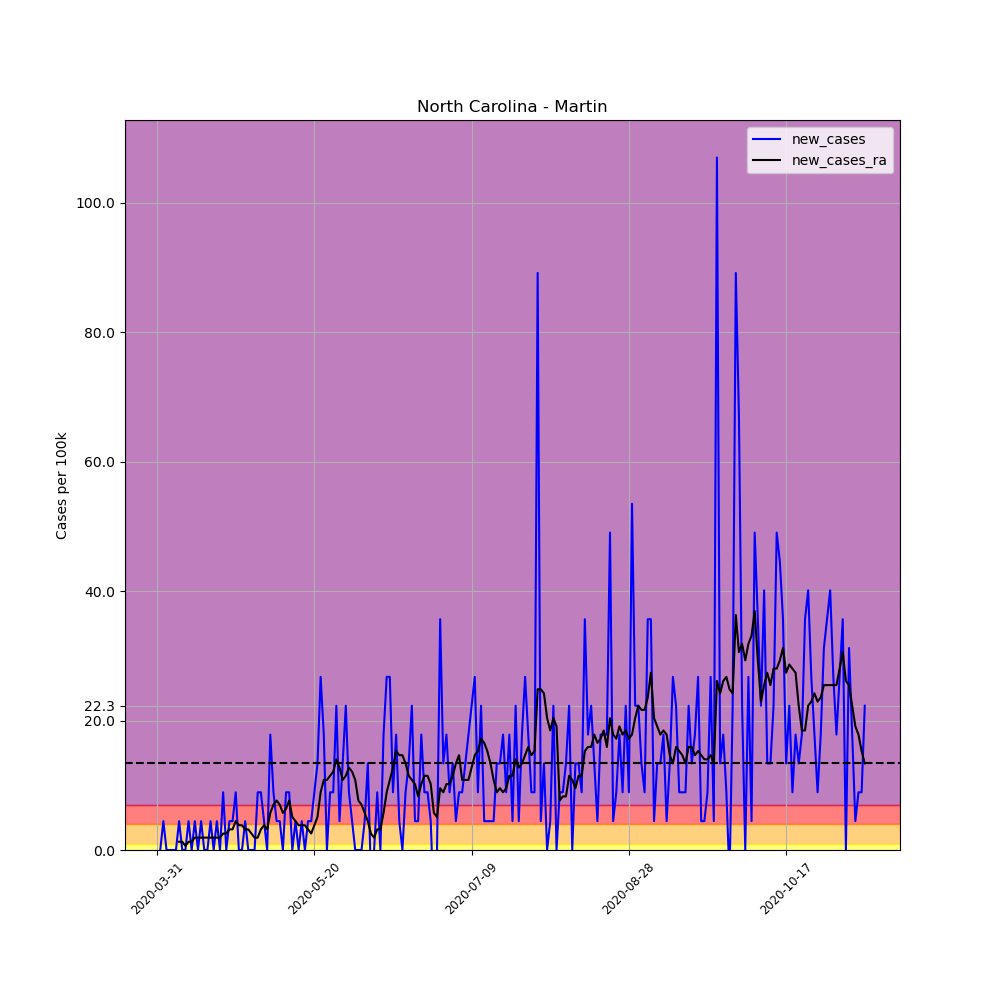

The table this chart was drawn from, first rows:
, date, county, state, fips, cases, deaths, COUNTY, STNAME, CTYNAME, POPESTIMATE2019, per_100k, per_100k_ra, new_cases, new_cases_ra
495296, 2020-03-31, Martin, North Carolina, 37117, 2, 0, 117, North Carolina, Martin, 22440, 8.913, , , 
495297, 2020-04-01, Martin, North Carolina, 37117, 2, 0, 117, North Carolina, Martin, 22440, 8.913, , 0.0, 
495298, 2020-04-02, Martin, North Carolina, 37117, 3, 0, 117, North Carolina, Martin, 22440, 13.37, , 4.456, 
495299, 2020-04-03, Martin, North Carolina, 37117, 3, 0, 117, North Carolina, Martin, 22440, 13.37, , 0.0, 
495300, 2020-04-04, Martin, North Carolina, 37117, 3, 0, 117, North Carolina, Martin, 22440, 13.37, , 0.0, 
495301, 2020-04-05, Martin, North Carolina, 37117, 3, 0, 117, North Carolina, Martin, 22440, 13.37, , 0.0, 
495302, 2020-04-06, Martin, North Carolina, 37117, 3, 0, 117, North Carolina, Martin, 22440, 13.37, 12.1, 0.0, 
495303, 2020-04-07, Martin, North Carolina, 37117, 4, 0, 117, North Carolina, Martin, 22440, 17.83, 13.37, 4.456, 1.273
495304, 2020-04-08, Martin, North Carolina, 37117, 4, 0, 117, North Carolina, Martin, 22440, 17.83, 14.64, 0.0, 1.273
495305, 2020-04-09, Martin, North Carolina, 37117, 4, 0, 117, North Carolina, Martin, 22440, 17.83, 15.28, 0.0, 0.6366
495306, 2020-04-10, Martin, North Carolina, 37117, 5, 0, 117, North Carolina, Martin, 22440, 22.28, 16.55, 4.456, 1.273
495307, 2020-04-11, Martin, North Carolina, 37117, 5, 0, 117, North Carolina, Martin, 22440, 22.28, 17.83, 0.0, 1.273
495308, 2020-04-12, Martin, North Carolina, 37117, 6, 0, 117, North Carolina, Martin, 22440, 26.74, 19.74, 4.456, 1.91
495309, 2020-04-13, Martin, North Carolina, 37117, 6, 0, 117, North Carolina, Martin, 22440, 26.74, 21.65, 0.0, 1.91
495310, 2020-04-14, Martin, North Carolina, 37117, 7, 0, 117, North Carolina, Martin, 22440, 31.19, 23.55, 4.456, 1.91
495311, 2020-04-15, Martin, North Carolina, 37117, 7, 0, 117, North Carolina, Martin, 22440, 31.19, 25.46, 0.0, 1.91
495312, 2020-04-16, Martin, North Carolina, 37117, 7, 0, 117, North Carolina, Martin, 22440, 31.19, 27.37, 0.0, 1.91
495313, 2020-04-17, Martin, North Carolina, 37117, 8, 0, 117, North Carolina, Martin, 22440, 35.65, 29.28, 4.456, 1.91
495314, 2020-04-18, Martin, North Carolina, 37117, 8, 0, 117, North Carolina, Martin, 22440, 35.65, 31.19, 0.0, 1.91
495315, 2020-04-19, Martin, North Carolina, 37117, 9, 0, 117, North Carolina, Martin, 22440, 40.11, 33.1, 4.456, 1.91
495316, 2020-04-20, Martin, North Carolina, 37117, 9, 0, 117, North Carolina, Martin, 22440, 40.11, 35.01, 0.0, 1.91
495317, 2020-04-21, Martin, North Carolina, 37117, 11, 0, 117, North Carolina, Martin, 22440, 49.02, 37.56, 8.913, 2.546
495318, 2020-04-22, Martin, North Carolina, 37117, 11, 0, 117, North Carolina, Martin, 22440, 49.02, 40.11, 0.0, 2.546
495319, 2020-04-23, Martin, North Carolina, 37117, 12, 0, 117, North Carolina, Martin, 22440, 53.48, 43.29, 4.456, 3.183
495320, 2020-04-24, Martin, North Carolina, 37117, 13, 0, 117, North Carolina, Martin, 22440, 57.93, 46.47, 4.456, 3.183
495321, 2020-04-25, Martin, North Carolina, 37117, 15, 0, 117, North Carolina, Martin, 22440, 66.84, 50.93, 8.913, 4.456
495322, 2020-04-26, Martin, North Carolina, 37117, 15, 0, 117, North Carolina, Martin, 22440, 66.84, 54.75, 0.0, 3.82
495323, 2020-04-27, Martin, North Carolina, 37117, 15, 0, 117, North Carolina, Martin, 22440, 66.84, 58.57, 0.0, 3.82
495324, 2020-04-28, Martin, North Carolina, 37117, 16, 0, 117, North Carolina, Martin, 22440, 71.3, 61.75, 4.456, 3.183
495325, 2020-04-29, Martin, North Carolina, 37117, 16, 0, 117, North Carolina, Martin, 22440, 71.3, 64.94, 0.0, 3.183
495326, 2020-04-30, Martin, North Carolina, 37117, 16, 0, 117, North Carolina, Martin, 22440, 71.3, 67.48, 0.0, 2.546
495327, 2020-05-01, Martin, North Carolina, 37117, 16, 0, 117, North Carolina, Martin, 22440, 71.3, 69.39, 0.0, 1.91
495328, 2020-05-02, Martin, North Carolina, 37117, 18, 0, 117, North Carolina, Martin, 22440, 80.21, 71.3, 8.913, 1.91
495329, 2020-05-03, Martin, North Carolina, 37117, 20, 0, 117, North Carolina, Martin, 22440, 89.13, 74.48, 8.913, 3.183
495330, 2020-05-04, Martin, North Carolina, 37117, 21, 1, 117, North Carolina, Martin, 22440, 93.58, 78.3, 4.456, 3.82
495331, 2020-05-05, Martin, North Carolina, 37117, 21, 1, 117, North Carolina, Martin, 22440, 93.58, 81.49, 0.0, 3.183
495332, 2020-05-06, Martin, North Carolina, 37117, 25, 1, 117, North Carolina, Martin, 22440, 111.4, 87.22, 17.83, 5.73
495333, 2020-05-07, Martin, North Carolina, 37117, 27, 1, 117, North Carolina, Martin, 22440, 120.3, 94.22, 8.913, 7.003
495334, 2020-05-08, Martin, North Carolina, 37117, 28, 1, 117, North Carolina, Martin, 22440, 124.8, 101.9, 4.456, 7.639
495335, 2020-05-09, Martin, North Carolina, 37117, 29, 1, 117, North Carolina, Martin, 22440, 129.2, 108.9, 4.456, 7.003
495336, 2020-05-10, Martin, North Carolina, 37117, 29, 1, 117, North Carolina, Martin, 22440, 129.2, 114.6, 0.0, 5.73
495337, 2020-05-11, Martin, North Carolina, 37117, 31, 1, 117, North Carolina, Martin, 22440, 138.1, 121, 8.913, 6.366
495338, 2020-05-12, Martin, North Carolina, 37117, 33, 2, 117, North Carolina, Martin, 22440, 147.1, 128.6, 8.913, 7.639
495339, 2020-05-13, Martin, North Carolina, 37117, 33, 3, 117, North Carolina, Martin, 22440, 147.1, 133.7, 0.0, 5.093
495340, 2020-05-14, Martin, North Carolina, 37117, 34, 4, 117, North Carolina, Martin, 22440, 151.5, 138.1, 4.456, 4.456
495341, 2020-05-15, Martin, North Carolina, 37117, 34, 4, 117, North Carolina, Martin, 22440, 151.5, 142, 0.0, 3.82
495342, 2020-05-16, Martin, North Carolina, 37117, 35, 4, 117, North Carolina, Martin, 22440, 156, 145.8, 4.456, 3.82
495343, 2020-05-17, Martin, North Carolina, 37117, 35, 4, 117, North Carolina, Martin, 22440, 156, 149.6, 0.0, 3.82
495344, 2020-05-18, Martin, North Carolina, 37117, 36, 4, 117, North Carolina, Martin, 22440, 160.4, 152.8, 4.456, 3.183
495345, 2020-05-19, Martin, North Carolina, 37117, 37, 4, 117, North Carolina, Martin, 22440, 164.9, 155.3, 4.456, 2.546
495346, 2020-05-20, Martin, North Carolina, 37117, 39, 4, 117, North Carolina, Martin, 22440, 173.8, 159.2, 8.913, 3.82
495347, 2020-05-21, Martin, North Carolina, 37117, 42, 4, 117, North Carolina, Martin, 22440, 187.2, 164.2, 13.37, 5.093
495348, 2020-05-22, Martin, North Carolina, 37117, 48, 4, 117, North Carolina, Martin, 22440, 213.9, 173.2, 26.74, 8.913
495349, 2020-05-23, Martin, North Carolina, 37117, 52, 4, 117, North Carolina, Martin, 22440, 231.7, 184, 17.83, 10.82
495350, 2020-05-24, Martin, North Carolina, 37117, 52, 4, 117, North Carolina, Martin, 22440, 231.7, 194.8, 0.0, 10.82
495351, 2020-05-25, Martin, North Carolina, 37117, 54, 4, 117, North Carolina, Martin, 22440, 240.6, 206.3, 8.913, 11.46
495352, 2020-05-26, Martin, North Carolina, 37117, 56, 4, 117, North Carolina, Martin, 22440, 249.6, 218.4, 8.913, 12.1
495353, 2020-05-27, Martin, North Carolina, 37117, 61, 4, 117, North Carolina, Martin, 22440, 271.8, 232.4, 22.28, 14.01
495354, 2020-05-28, Martin, North Carolina, 37117, 62, 4, 117, North Carolina, Martin, 22440, 276.3, 245.1, 4.456, 12.73
495355, 2020-05-29, Martin, North Carolina, 37117, 65, 4, 117, North Carolina, Martin, 22440, 289.7, 255.9, 13.37, 10.82
... 166 more rows
